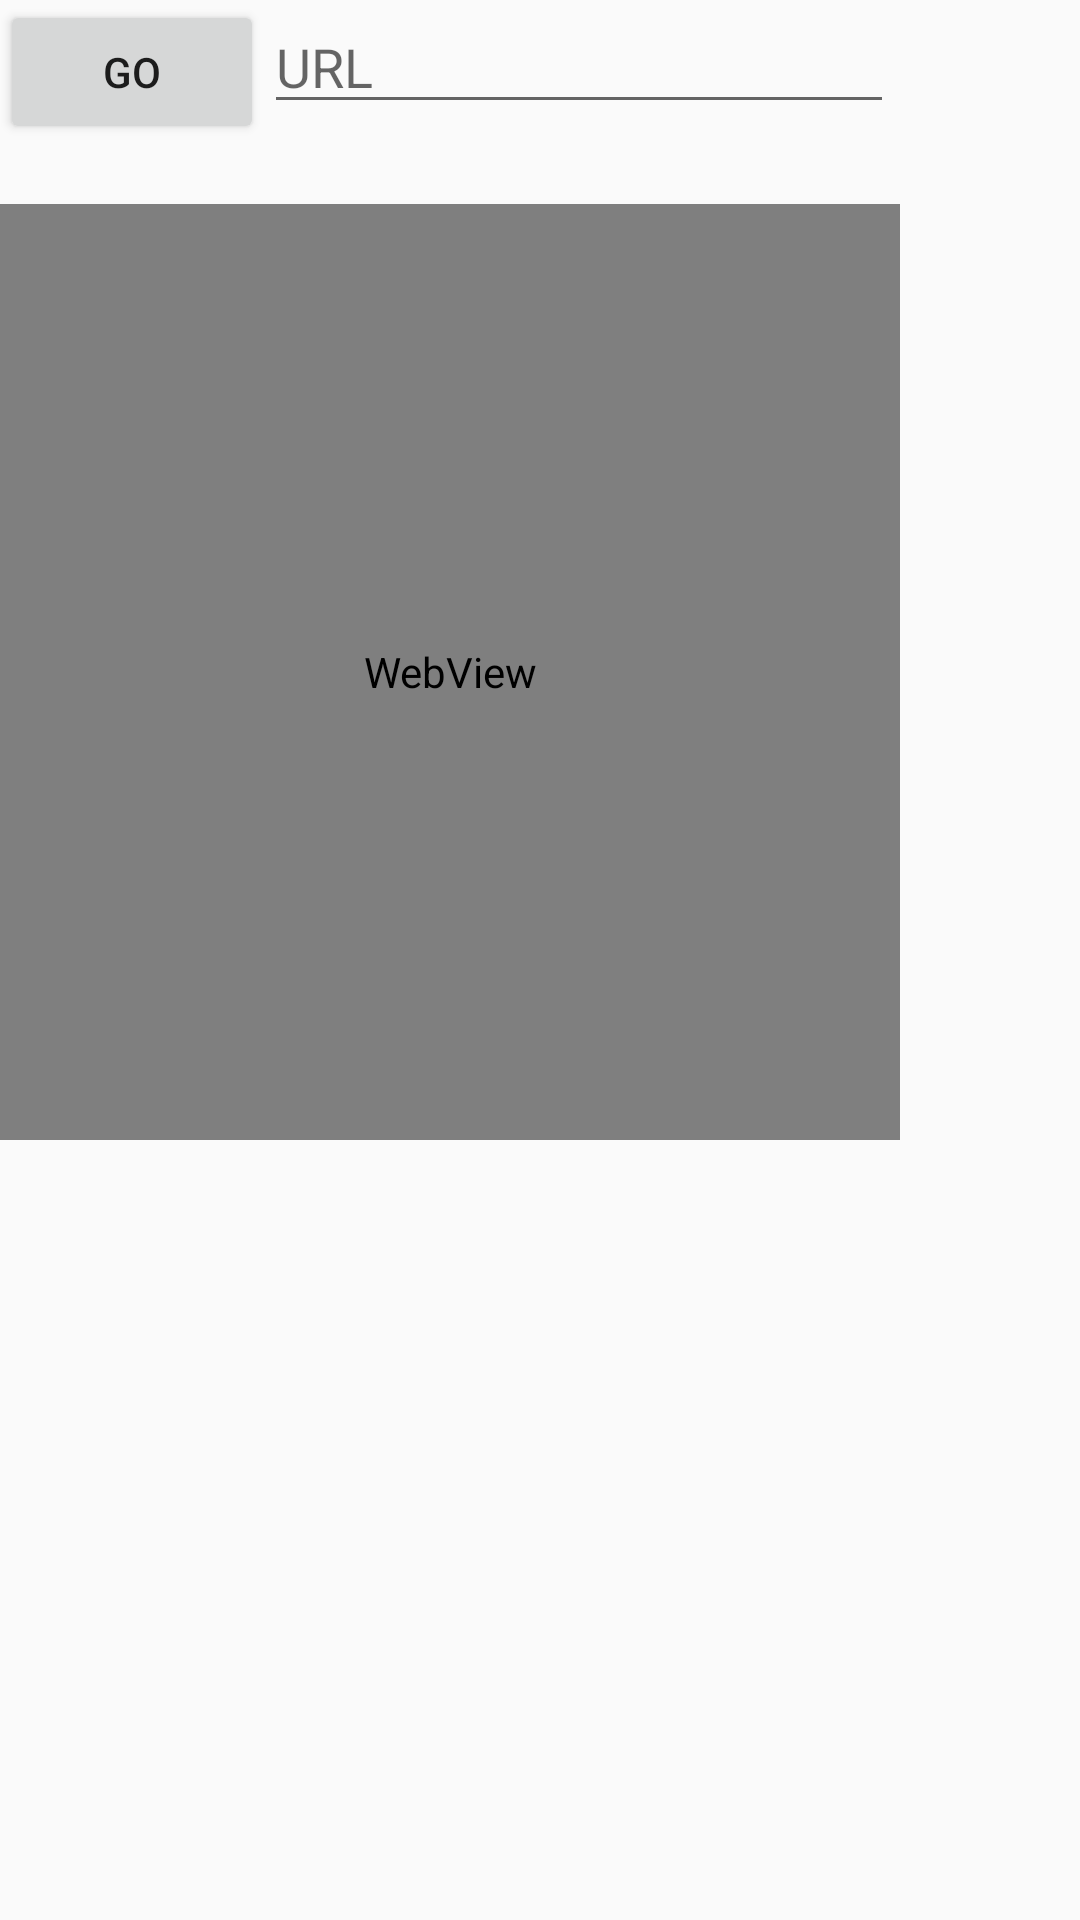

Here is an Android app screen rendered from its layout file. Give the layout XML and the strings, colors and styles it references.
<!-- AndroidManifest.xml: application theme AppTheme -->
<!-- res/layout/activity_page10.xml -->
<?xml version="1.0" encoding="utf-8"?>
<RelativeLayout xmlns:android="http://schemas.android.com/apk/res/android"
    xmlns:app="http://schemas.android.com/apk/res-auto"
    xmlns:tools="http://schemas.android.com/tools"
    android:layout_width="match_parent"
    android:layout_height="match_parent"
    tools:context="com.example.fatmaali.myapplication.page10">

    <LinearLayout
        android:layout_width="match_parent"
        android:layout_height="match_parent"
        android:orientation="vertical">

        <LinearLayout
            android:layout_width="match_parent"
            android:layout_height="wrap_content"
            android:layout_marginBottom="20dp"
            android:orientation="horizontal"
            android:weightSum="1">

            <Button
                android:id="@+id/btn_go"
                android:layout_width="wrap_content"
                android:layout_height="wrap_content"
                android:onClick="btn_Go"
                android:text="Go" />

            <EditText
                android:id="@+id/edtxt_url"
                android:layout_width="wrap_content"
                android:layout_height="wrap_content"
                android:ems="10"
                android:hint="URL"
                android:inputType="textPersonName" />

        </LinearLayout>

        <WebView
            android:id="@+id/webview"
            android:layout_width="300dp"
            android:layout_height="312dp"
            android:layout_alignParentLeft="true"
            android:layout_alignParentStart="true"
            android:weightSum="1" />

    </LinearLayout>

</RelativeLayout>
<!-- resources referenced by this layout -->
<resources>
  <style name="AppTheme" parent="Theme.AppCompat.Light.NoActionBar">
          
          <item name="colorPrimary">@color/colorPrimary</item>
          <item name="colorPrimaryDark">@color/colorPrimaryDark</item>
          <item name="colorAccent">@color/colorAccent</item>
      </style>
  <color name="colorPrimary">#3F51B5</color>
  <color name="colorPrimaryDark">#030929</color>
  <color name="colorAccent">#bf2056</color>
</resources>
